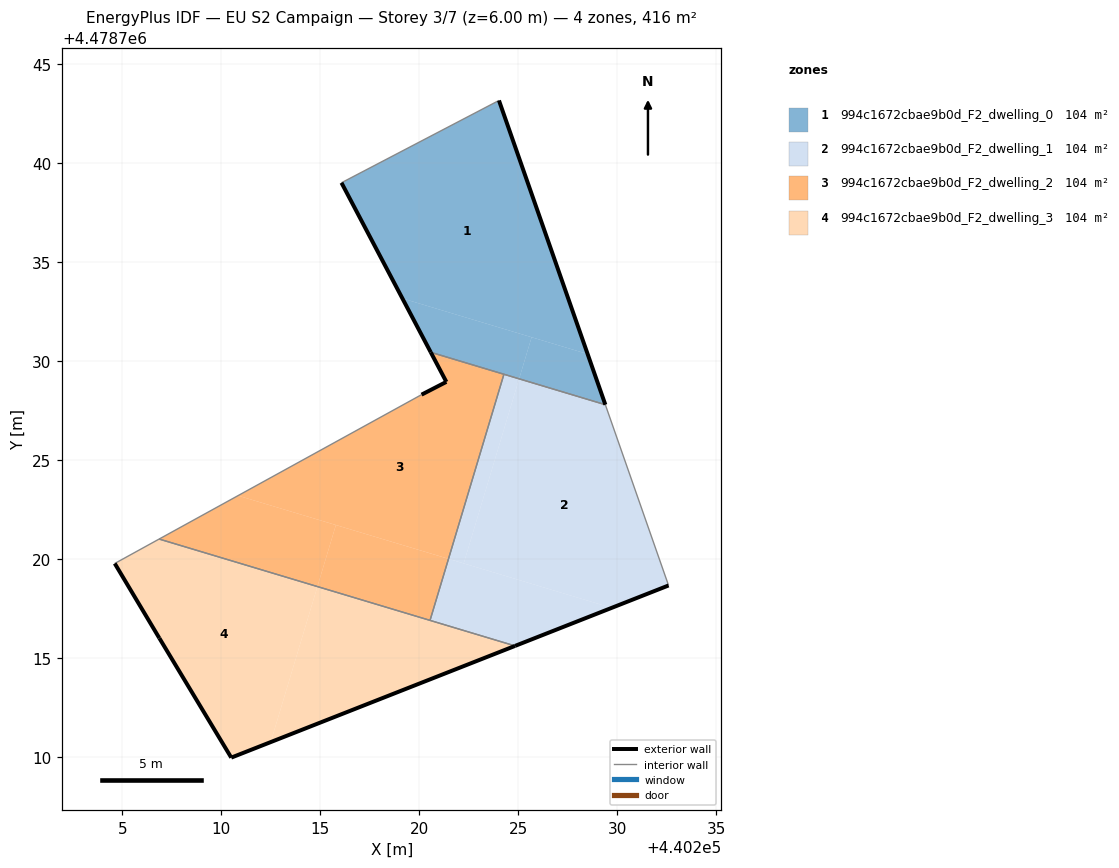
=== STOREY PLAN SPEC (per zone: floor XY polygon, exterior-wall plan segments, windows/doors) ===
zone 1: 994c1672cbae9b0d_F2_dwelling_0  (104.0 m²)
  floor: (440228.50, 4478730.36) (440224.02, 4478743.16) (440216.07, 4478739.01) (440219.15, 4478733.17)
  floor: (440225.04, 4478729.11) (440225.67, 4478731.21) (440219.15, 4478733.17) (440220.58, 4478730.45)
  floor: (440229.39, 4478727.80) (440228.50, 4478730.36) (440225.67, 4478731.21) (440225.04, 4478729.11)
  exterior wall: (440220.58, 4478730.45) – (440216.07, 4478739.01)  [9.7 m]
  exterior wall: (440224.02, 4478743.16) – (440229.39, 4478727.80)  [16.3 m]
  interior walls: 3
zone 2: 994c1672cbae9b0d_F2_dwelling_1  (104.0 m²)
  floor: (440232.59, 4478718.67) (440229.39, 4478727.80) (440225.04, 4478729.11) (440222.24, 4478719.79) (440229.72, 4478717.54)
  floor: (440229.72, 4478717.54) (440221.47, 4478720.02) (440220.54, 4478716.91) (440224.83, 4478715.62)
  floor: (440222.24, 4478719.79) (440225.04, 4478729.11) (440224.27, 4478729.34) (440221.47, 4478720.02)
  exterior wall: (440232.59, 4478718.67) – (440224.83, 4478715.62)  [8.3 m]
  interior walls: 4
zone 3: 994c1672cbae9b0d_F2_dwelling_2  (104.0 m²)
  floor: (440221.47, 4478720.02) (440224.27, 4478729.34) (440220.58, 4478730.45) (440221.36, 4478728.95) (440220.11, 4478728.31) (440210.85, 4478723.21)
  floor: (440214.85, 4478718.62) (440215.79, 4478721.72) (440210.85, 4478723.21) (440206.86, 4478721.02)
  floor: (440220.54, 4478716.91) (440221.47, 4478720.02) (440215.79, 4478721.72) (440214.85, 4478718.62)
  exterior wall: (440220.11, 4478728.31) – (440221.36, 4478728.95)  [1.4 m]
  exterior wall: (440221.36, 4478728.95) – (440220.58, 4478730.45)  [1.7 m]
  interior walls: 4
zone 4: 994c1672cbae9b0d_F2_dwelling_3  (104.0 m²)
  floor: (440224.83, 4478715.62) (440214.85, 4478718.62) (440212.50, 4478710.76)
  floor: (440212.50, 4478710.76) (440214.85, 4478718.62) (440206.86, 4478721.02) (440204.62, 4478719.78) (440206.87, 4478716.01) (440210.50, 4478709.98)
  exterior wall: (440224.83, 4478715.62) – (440210.50, 4478709.98)  [15.4 m]
  exterior wall: (440210.50, 4478709.98) – (440206.87, 4478716.01)  [7.0 m]
  exterior wall: (440206.87, 4478716.01) – (440204.62, 4478719.78)  [4.4 m]
  interior walls: 3

=== DERIVED (storey summary) ===
Building: EU S2 Campaign
Storey: 3 of 7  (floor level z = 6.00 m)
Storey gross floor area: 416.1 m²
Zones on this storey: 4
  - 994c1672cbae9b0d_F2_dwelling_0: floor 104.0 m²; exterior wall 26.0 m (77.9 m²); WWR 0.0%
  - 994c1672cbae9b0d_F2_dwelling_1: floor 104.0 m²; exterior wall 8.3 m (25.0 m²); WWR 0.0%
  - 994c1672cbae9b0d_F2_dwelling_2: floor 104.0 m²; exterior wall 3.1 m (9.3 m²); WWR 0.0%
  - 994c1672cbae9b0d_F2_dwelling_3: floor 104.0 m²; exterior wall 26.8 m (80.5 m²); WWR 0.0%
Zone adjacency (shared interzone walls):
  - 994c1672cbae9b0d_F2_dwelling_0 ↔ 994c1672cbae9b0d_F2_dwelling_1
  - 994c1672cbae9b0d_F2_dwelling_0 ↔ 994c1672cbae9b0d_F2_dwelling_2
  - 994c1672cbae9b0d_F2_dwelling_1 ↔ 994c1672cbae9b0d_F2_dwelling_2
  - 994c1672cbae9b0d_F2_dwelling_1 ↔ 994c1672cbae9b0d_F2_dwelling_3
  - 994c1672cbae9b0d_F2_dwelling_2 ↔ 994c1672cbae9b0d_F2_dwelling_3